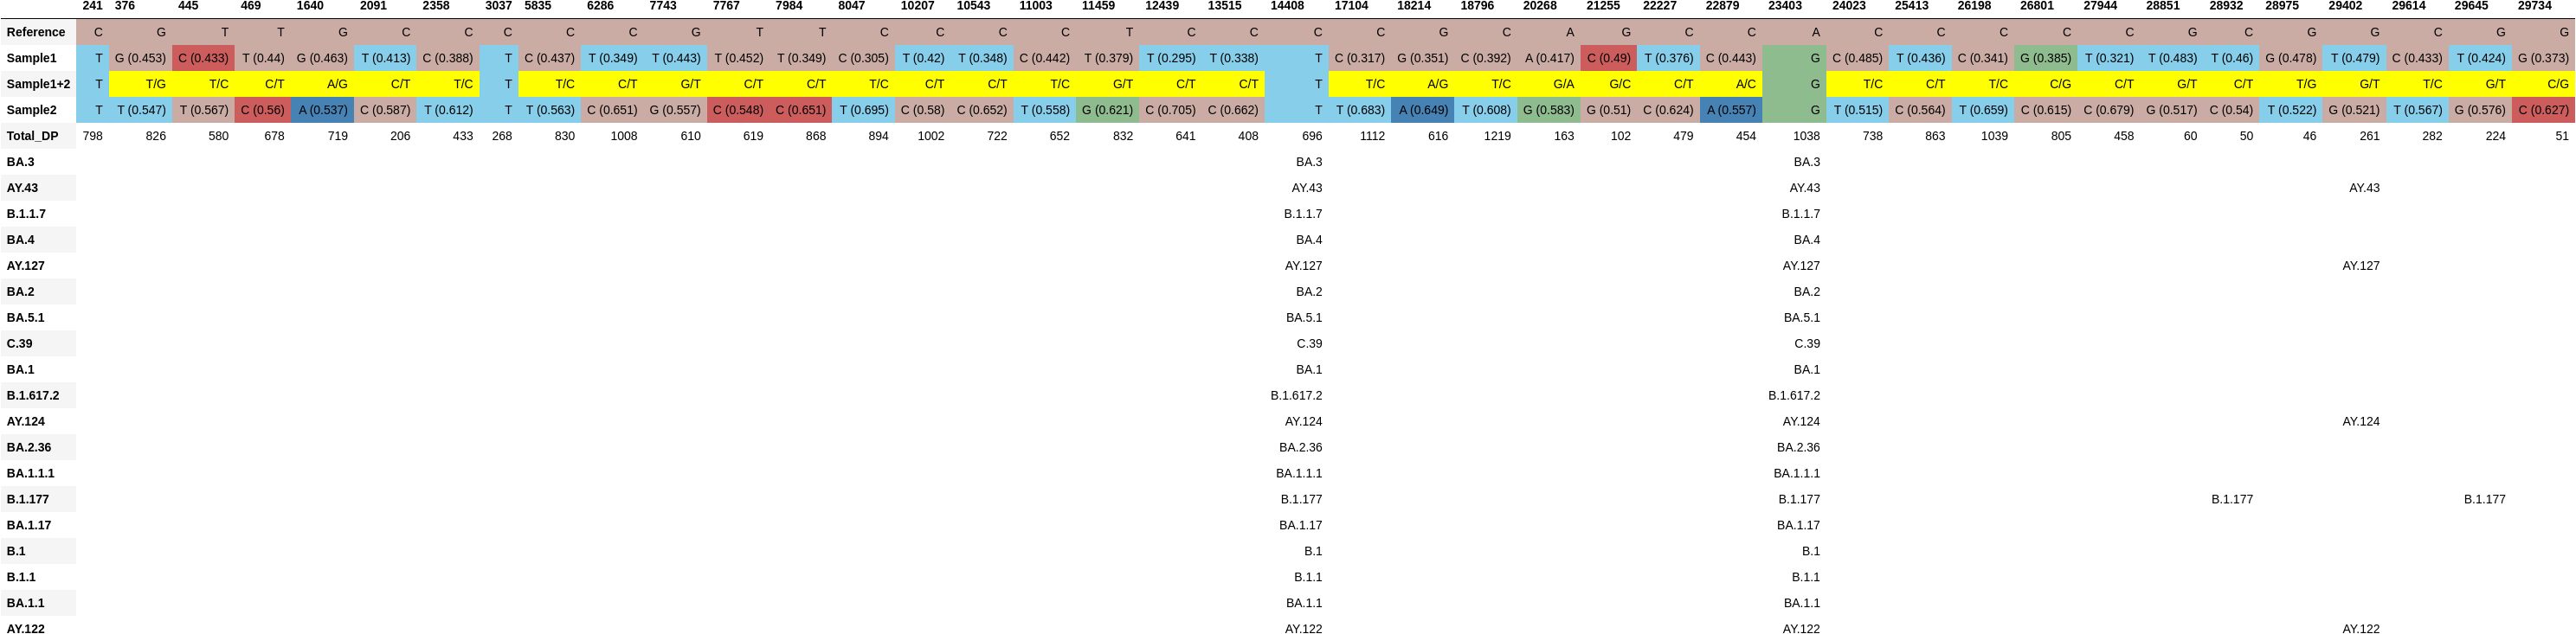

Source data for this figure (header and first rows):
, 241, 376, 445, 469, 1640, 2091, 2358, 3037, 5835, 6286, 7743, 7767, 7984, 8047, 10207, 10543, 11003, 11459, 12439, 13515, 14408, 17104, 18214
Reference, C, G, T, T, G, C, C, C, C, C, G, T, T, C, C, C, C, T, C, C, C, C, G
Sample1, T, G (0.453), C (0.433), T (0.44), G (0.463), T (0.413), C (0.388), T, C (0.437), T (0.349), T (0.443), T (0.452), T (0.349), C (0.305), T (0.42), T (0.348), C (0.442), T (0.379), T (0.295), T (0.338), T, C (0.317), G (0.351)
Sample1+2, T, T/G, T/C, C/T, A/G, C/T, T/C, T, T/C, C/T, G/T, C/T, C/T, T/C, C/T, C/T, T/C, G/T, C/T, C/T, T, T/C, A/G
Sample2, T, T (0.547), T (0.567), C (0.56), A (0.537), C (0.587), T (0.612), T, T (0.563), C (0.651), G (0.557), C (0.548), C (0.651), T (0.695), C (0.58), C (0.652), T (0.558), G (0.621), C (0.705), C (0.662), T, T (0.683), A (0.649)
Total_DP, 798, 826, 580, 678, 719, 206, 433, 268, 830, 1008, 610, 619, 868, 894, 1002, 722, 652, 832, 641, 408, 696, 1112, 616
BA.3, , , , , , , , , , , , , , , , , , , , , BA.3, , 
AY.43, , , , , , , , , , , , , , , , , , , , , AY.43, , 
B.1.1.7, , , , , , , , , , , , , , , , , , , , , B.1.1.7, , 
BA.4, , , , , , , , , , , , , , , , , , , , , BA.4, , 
AY.127, , , , , , , , , , , , , , , , , , , , , AY.127, , 
BA.2, , , , , , , , , , , , , , , , , , , , , BA.2, , 
BA.5.1, , , , , , , , , , , , , , , , , , , , , BA.5.1, , 
C.39, , , , , , , , , , , , , , , , , , , , , C.39, , 
BA.1, , , , , , , , , , , , , , , , , , , , , BA.1, , 
B.1.617.2, , , , , , , , , , , , , , , , , , , , , B.1.617.2, , 
AY.124, , , , , , , , , , , , , , , , , , , , , AY.124, , 
BA.2.36, , , , , , , , , , , , , , , , , , , , , BA.2.36, , 
BA.1.1.1, , , , , , , , , , , , , , , , , , , , , BA.1.1.1, , 
B.1.177, , , , , , , , , , , , , , , , , , , , , B.1.177, , 
BA.1.17, , , , , , , , , , , , , , , , , , , , , BA.1.17, , 
B.1, , , , , , , , , , , , , , , , , , , , , B.1, , 
B.1.1, , , , , , , , , , , , , , , , , , , , , B.1.1, , 
BA.1.1, , , , , , , , , , , , , , , , , , , , , BA.1.1, , 
AY.122, , , , , , , , , , , , , , , , , , , , , AY.122, , 
